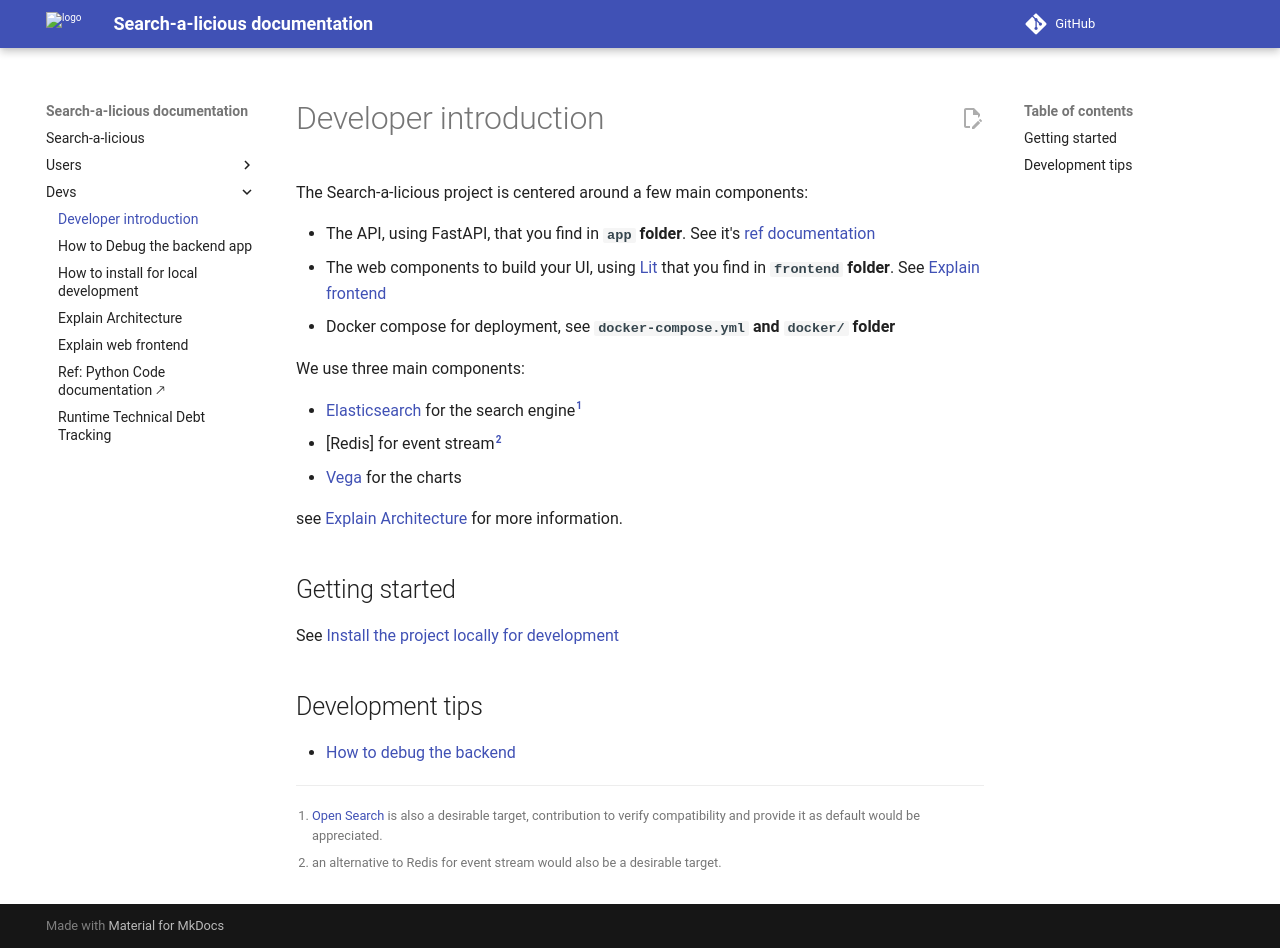

repository: openfoodfacts/search-a-licious · page: devs/introduction/index.html · generator: mkdocs

# Developer introduction

The Search-a-licious project is centered around a few main components:
* The API, using FastAPI, that you find in **`app` folder**. See it's [ref documentation](./ref-python.md)
* The web components to build your UI, using [Lit](https://lit.dev/) that you find in **`frontend` folder**.
  See [Explain frontend](./explain-web-frontend.md)
* Docker compose for deployment, see **`docker-compose.yml` and `docker/` folder**

We use three main components:
* [Elasticsearch](https://www.elastic.co/elasticsearch) for the search engine[^OpenSearchWanted]
* [Redis] for event stream[^AltRedisWanted]
* [Vega](https://vega.github.io/) for the charts


see [Explain Architecture](./explain-architecture.md) for more information.

## Getting started

See [Install the project locally for development](./how-to-install.md)


## Development tips

* [How to debug the backend](./how-to-debug-backend.md)


[^OpenSearchWanted]: [Open Search](https://opensearch.org/) is also a desirable target, contribution to verify compatibility and provide it as default would be appreciated.

[^AltRedisWanted]: an alternative to Redis for event stream would also be a desirable target.
